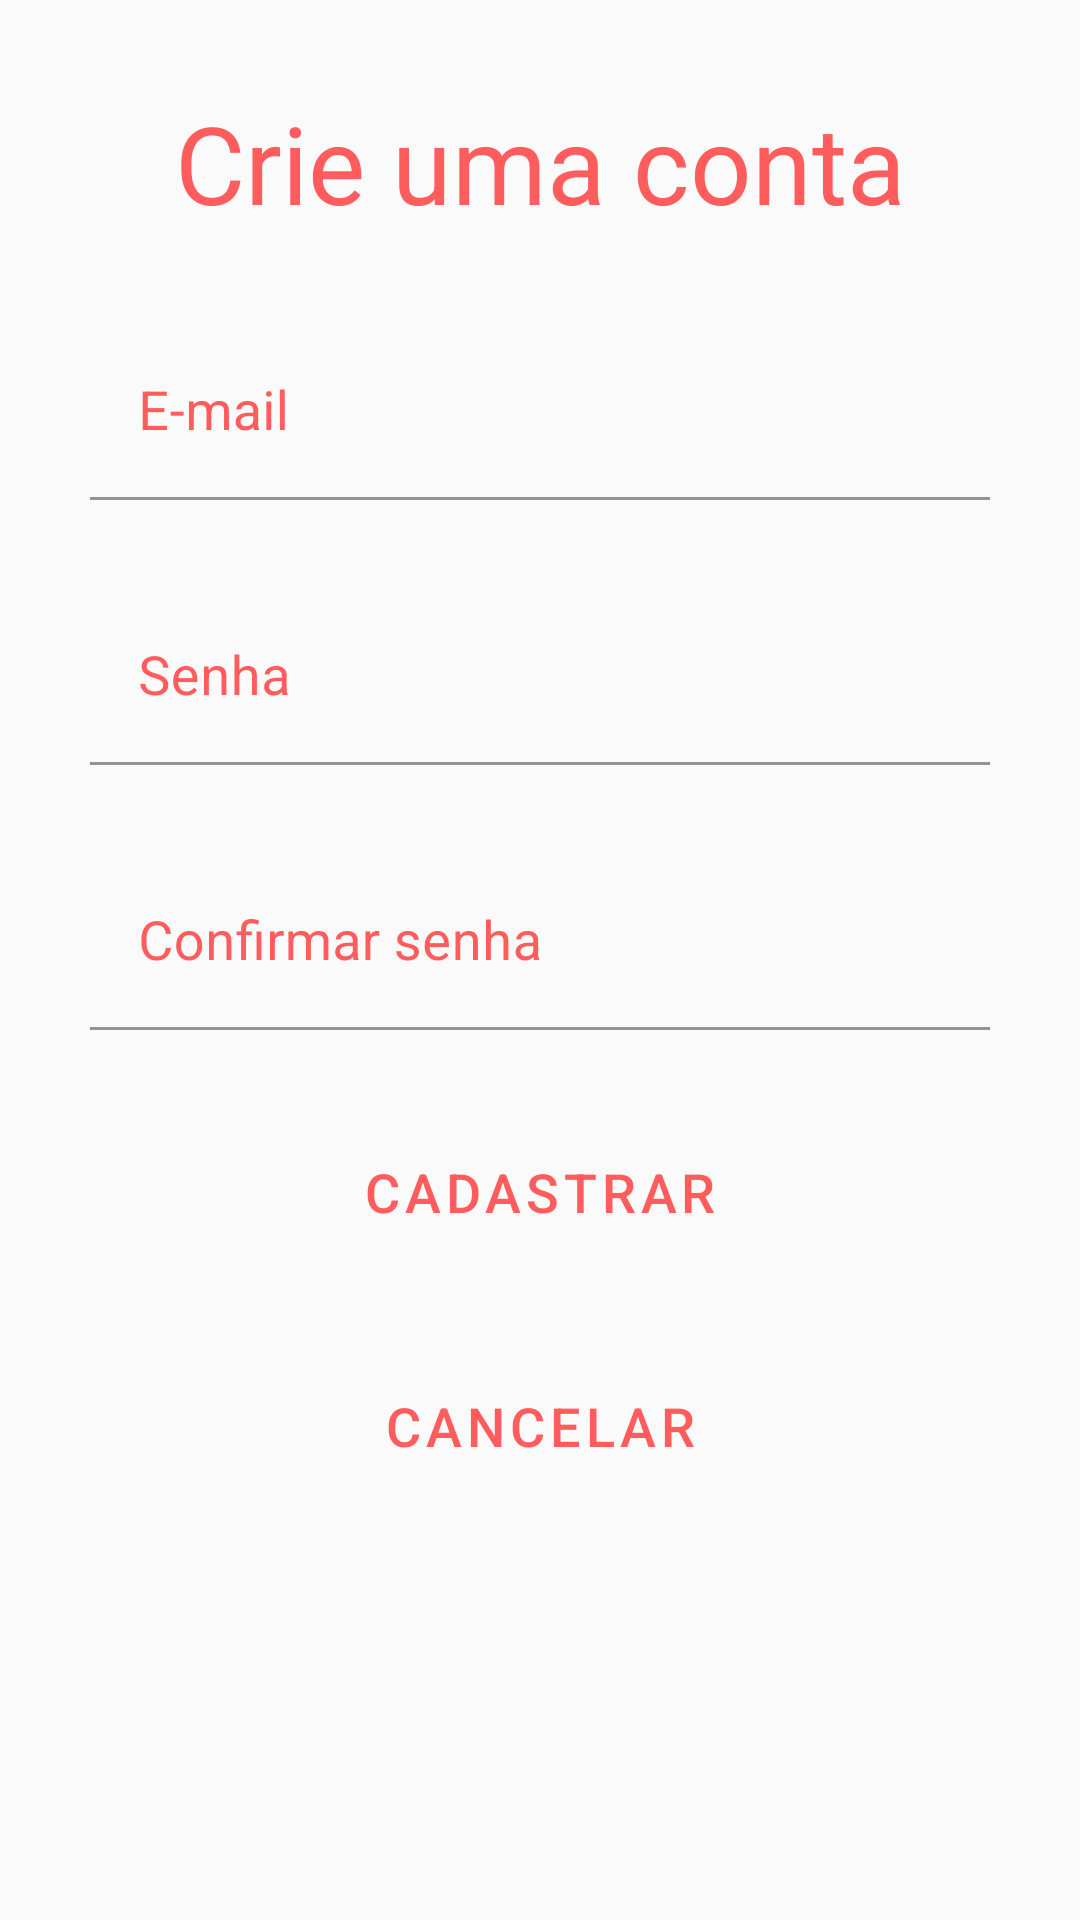

Reconstruct the res/layout file that produces this screen, plus the resources it refers to.
<!-- AndroidManifest.xml: application theme AppTheme -->
<!-- res/layout/activity_sign_up.xml -->
<?xml version="1.0" encoding="utf-8"?>
<ScrollView xmlns:tools="http://schemas.android.com/tools"
    xmlns:android="http://schemas.android.com/apk/res/android"
    style="@style/ScrollView"
    tools:context=".gui.SignUpActivity">

    <LinearLayout style="@style/LinearLayoutVertical30">

        <androidx.appcompat.widget.AppCompatTextView
            android:text="@string/create_an_account"
            android:id="@+id/title_sign_up_textview"
            style="@style/title" />

        <com.google.android.material.textfield.TextInputLayout
            style="@style/TextInputLayoutFilledBox"
            android:id="@+id/email_sign_up_layout">

            <com.google.android.material.textfield.TextInputEditText
                android:id="@+id/email_sign_up_edit"
                android:hint="@string/email"
                android:inputType="textEmailAddress"
                style="@style/TextInputEditText"/>

        </com.google.android.material.textfield.TextInputLayout>

        <com.google.android.material.textfield.TextInputLayout
            style="@style/TextInputLayoutFilledBox"
            android:id="@+id/password_sign_up_layout">

            <com.google.android.material.textfield.TextInputEditText
                android:id="@+id/password_sign_up_edit"
                android:hint="@string/password"
                android:inputType="textPassword"
                style="@style/TextInputEditText"/>

        </com.google.android.material.textfield.TextInputLayout>

        <com.google.android.material.textfield.TextInputLayout
            style="@style/TextInputLayoutFilledBox"
            android:id="@+id/password_confirmation_sign_up_layout">

            <com.google.android.material.textfield.TextInputEditText
                android:id="@+id/password_confirmation_sign_up_edit"
                android:hint="@string/confirm_password"
                android:inputType="textPassword"
                style="@style/TextInputEditText"/>

        </com.google.android.material.textfield.TextInputLayout>

        <com.google.android.material.button.MaterialButton
            android:id="@+id/sign_up_sign_up_button"
            android:text="@string/sign_up"
            style="@style/MaterialButtonText"
            android:onClick="signUp"/>

        <com.google.android.material.button.MaterialButton
            android:id="@+id/cancel_sign_up_button"
            android:text="@string/cancel"
            style="@style/MaterialButtonText"
            android:onClick="cancel"/>


    </LinearLayout>

</ScrollView>
<!-- resources referenced by this layout -->
<resources>
  <string name="cancel">Cancelar</string>
  <string name="confirm_password">Confirmar senha</string>
  <string name="create_an_account">Crie uma conta</string>
  <string name="email">E-mail</string>
  <string name="password">Senha</string>
  <string name="sign_up">Cadastrar</string>
  <style name="LinearLayoutVertical30">
          <item name="android:layout_width">match_parent</item>
          <item name="android:layout_height">wrap_content</item>
          <item name="android:orientation">vertical</item>
          <item name="android:padding">30dp</item>
      </style>
  <style name="MaterialButtonText" parent="Widget.MaterialComponents.Button.TextButton">
          <item name="android:layout_width">match_parent</item>
          <item name="android:layout_height">wrap_content</item>
          <item name="android:layout_marginTop">30dp</item>
          <item name="android:textSize">18sp</item>
          <item name="strokeColor">@color/colorPrimary</item>
      </style>
  <style name="ScrollView">
          <item name="android:layout_height">match_parent</item>
          <item name="android:layout_width">match_parent</item>
      </style>
  <style name="TextInputEditText">
          <item name="android:layout_width">match_parent</item>
          <item name="android:layout_height">wrap_content</item>
          <item name="android:maxLength">100</item>
          <item name="android:textSize">18sp</item>
          <item name="android:backgroundTint">@color/transparent</item>
      </style>
  <style name="TextInputLayoutFilledBox" parent="Widget.MaterialComponents.TextInputLayout.FilledBox">
          <item name="android:layout_width">match_parent</item>
          <item name="android:layout_height">wrap_content</item>
          <item name="android:layout_marginTop">30dp</item>
          <item name="boxBackgroundColor">@color/transparent</item>
          <item name="android:textColorHint">@color/colorPrimary</item>
      </style>
  <style name="title">
          <item name="android:layout_width">match_parent</item>
          <item name="android:layout_height">wrap_content</item>
          <item name="android:textSize">36sp</item>
          <item name="android:textColor">@color/colorPrimary</item>
          <item name="android:textAlignment">center</item>
      </style>
  <style name="AppTheme" parent="Theme.MaterialComponents.Light.Bridge">
          
          <item name="colorPrimary">@color/colorPrimary</item>
          <item name="colorPrimaryDark">@color/colorPrimaryDark</item>
          <item name="colorAccent">@color/colorAccent</item>
          <item name="windowActionBar">false</item>
          <item name="windowNoTitle">true</item>
      </style>
  <color name="colorPrimary">#FF5C5D</color>
  <color name="transparent">#00000000</color>
  <color name="colorPrimaryDark">#c62333</color>
  <color name="colorAccent">#FF5C5D</color>
</resources>
